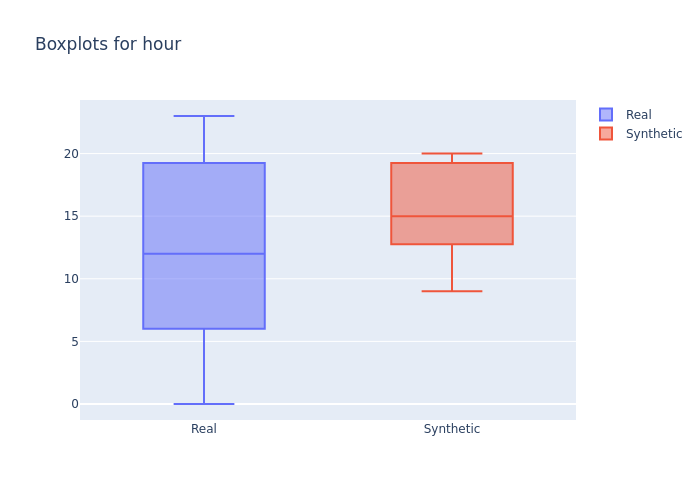

Values plotted in this chart, from the file beside it:
min, 1st_quantile, mean, median, 3rd_quantile, max
0.0, 8.0, 12.18, 12.0, 18.0, 23.0
9.0, 14.0, 15.58, 15.0, 19.0, 20.0
